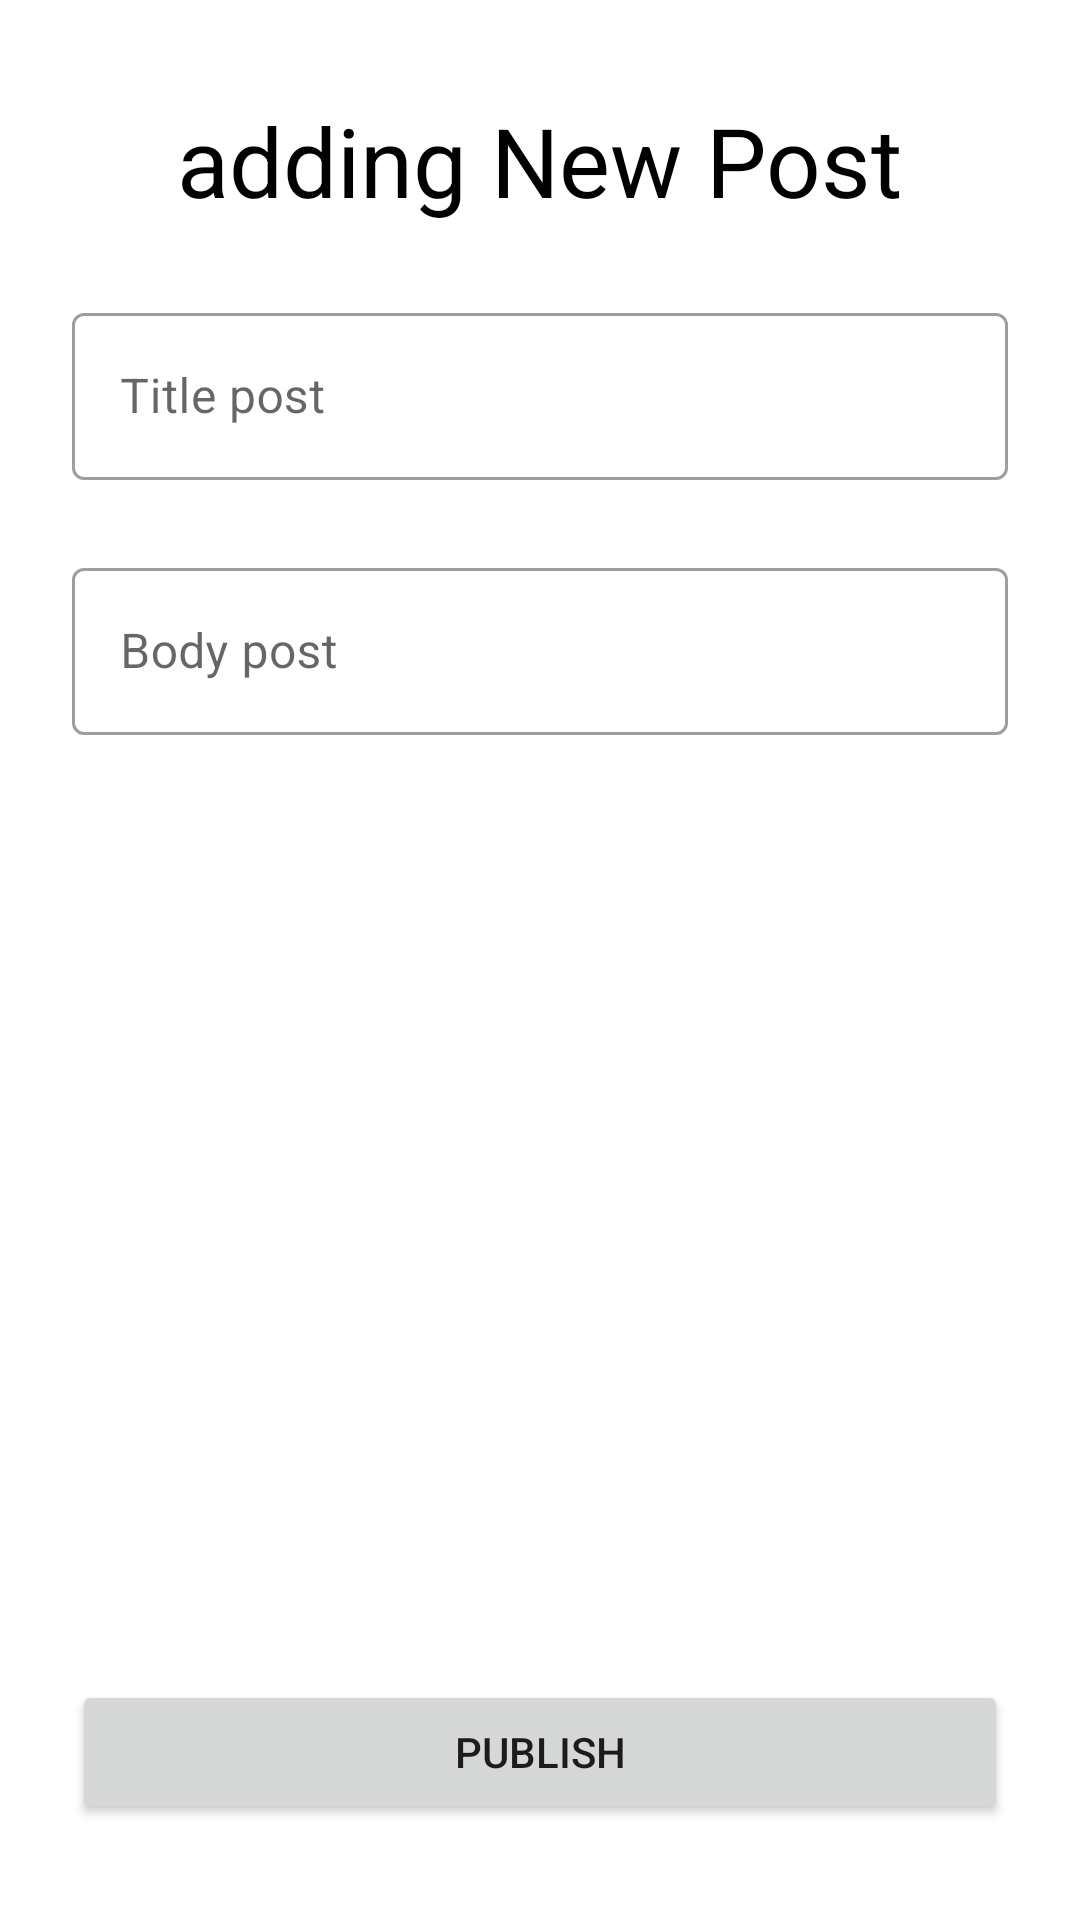

The Android layout XML behind this screen, and the referenced resources:
<!-- AndroidManifest.xml: application theme Theme.VPRDConsumrz -->
<!-- res/layout/fragment_edit_post.xml -->
<?xml version="1.0" encoding="utf-8"?>
<androidx.constraintlayout.widget.ConstraintLayout xmlns:android="http://schemas.android.com/apk/res/android"
    xmlns:app="http://schemas.android.com/apk/res-auto"
    xmlns:tools="http://schemas.android.com/tools"
    android:layout_width="match_parent"
    android:layout_height="match_parent"
    tools:context=".view.fragments.EditPost">

    <TextView
        android:id="@+id/tvEditPost"
        android:layout_width="wrap_content"
        android:layout_height="wrap_content"
        android:layout_marginTop="32dp"
        android:text="@string/adding_new_post"
        android:textColor="@color/black"
        android:textSize="32sp"
        app:layout_constraintEnd_toEndOf="parent"
        app:layout_constraintStart_toStartOf="parent"
        app:layout_constraintTop_toTopOf="parent" />

    <com.google.android.material.textfield.TextInputLayout
        style="@style/Widget.MaterialComponents.TextInputLayout.OutlinedBox"
        android:id="@+id/tittleEditLayoutPost"
        android:layout_width="match_parent"
        android:layout_height="wrap_content"
        android:hint="@string/title_post"
        app:layout_constraintTop_toBottomOf="@+id/tvEditPost"
        app:layout_constraintStart_toStartOf="@+id/tvEditPost"
        app:layout_constraintEnd_toEndOf="@+id/tvEditPost"
        app:endIconMode="clear_text"
        android:layout_marginTop="24dp"
        android:layout_marginStart="24dp"
        android:layout_marginEnd="24dp"
        >
        <com.google.android.material.textfield.TextInputEditText
            android:id="@+id/tittleEditPost"
            android:layout_width="match_parent"
            android:layout_height="wrap_content"
            />
    </com.google.android.material.textfield.TextInputLayout>

    <com.google.android.material.textfield.TextInputLayout
        android:id="@+id/bodyEditLayoutPost"
        style="@style/Widget.MaterialComponents.TextInputLayout.OutlinedBox"
        android:layout_width="match_parent"
        android:layout_height="0dp"
        android:layout_marginStart="24dp"
        android:layout_marginTop="24dp"
        android:layout_marginEnd="24dp"
        android:layout_marginBottom="24dp"
        android:hint="@string/body_post"
        app:endIconMode="clear_text"
        app:layout_constraintBottom_toTopOf="@id/btnEditPost"
        app:layout_constraintEnd_toEndOf="@+id/tittleEditLayoutPost"
        app:layout_constraintStart_toStartOf="@+id/tittleEditLayoutPost"
        app:layout_constraintTop_toBottomOf="@+id/tittleEditLayoutPost"
        >
        <com.google.android.material.textfield.TextInputEditText
            android:id="@+id/bodyEditPost"
            android:layout_width="match_parent"
            android:layout_height="wrap_content"
            />
    </com.google.android.material.textfield.TextInputLayout>



    <Button
        android:id="@+id/btnEditPost"
        android:layout_width="match_parent"
        android:layout_height="wrap_content"
        android:layout_marginStart="24dp"
        android:layout_marginEnd="24dp"
        android:layout_marginBottom="32dp"
        android:text="@string/publish"
        app:layout_constraintBottom_toBottomOf="parent"
        app:layout_constraintEnd_toEndOf="@+id/bodyEditLayoutPost"
        app:layout_constraintStart_toStartOf="@+id/bodyEditLayoutPost" />

</androidx.constraintlayout.widget.ConstraintLayout>
<!-- resources referenced by this layout -->
<resources>
  <string name="adding_new_post">adding New Post</string>
  <string name="body_post">Body post</string>
  <string name="publish">Publish</string>
  <string name="title_post">Title post</string>
  <style name="Theme.VPRDConsumrz" parent="Theme.MaterialComponents.DayNight.DarkActionBar">
          
          <item name="colorPrimary">@color/purple_500</item>
          <item name="colorPrimaryVariant">@color/purple_700</item>
          <item name="colorOnPrimary">@color/white</item>
          
          <item name="colorSecondary">@color/teal_200</item>
          <item name="colorSecondaryVariant">@color/teal_700</item>
          <item name="colorOnSecondary">@color/black</item>
          
          <item name="android:statusBarColor" tools:targetApi="l">?attr/colorPrimaryVariant</item>
          
      </style>
  <!-- not gathered from this repository: default colours our renderer supplied (Android Studio template values) -->
  <color name="purple_500">#FF6200EE</color>
  <color name="purple_700">#FF3700B3</color>
  <color name="teal_200">#FF03DAC5</color>
  <color name="teal_700">#FF018786</color>
  <color name="black">#FF000000</color>
  <color name="white">#FFFFFFFF</color>
</resources>
